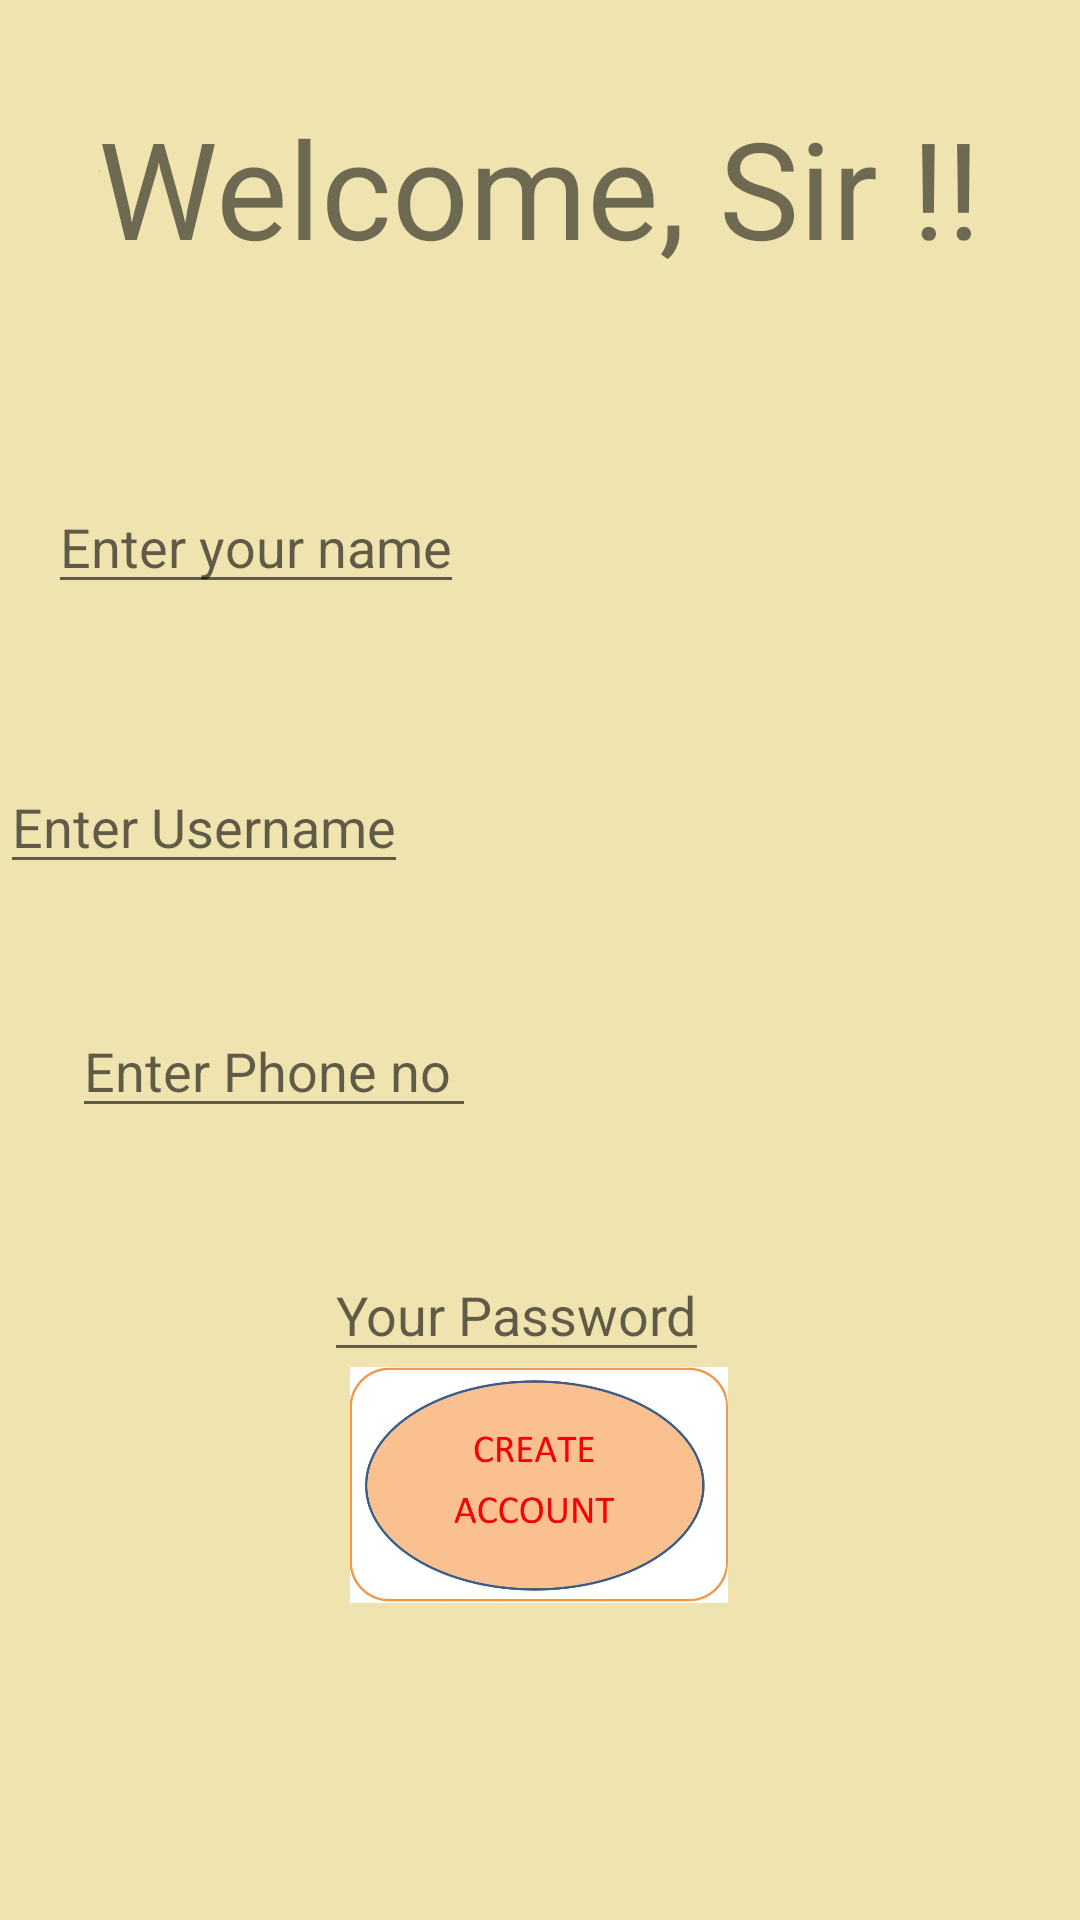

Produce the Android XML layout that renders to this screen, including the resource entries it uses.
<!-- AndroidManifest.xml: application theme Theme.MYSmartCard -->
<!-- res/layout/activity_new_user.xml -->
<?xml version="1.0" encoding="utf-8"?>
<androidx.constraintlayout.widget.ConstraintLayout xmlns:android="http://schemas.android.com/apk/res/android"
    xmlns:app="http://schemas.android.com/apk/res-auto"
    xmlns:tools="http://schemas.android.com/tools"
    android:layout_width="match_parent"
    android:layout_height="match_parent"
    android:background="@drawable/yellow"
    tools:context=".New_user">

    <TextView
        android:layout_width="wrap_content"
        android:layout_height="wrap_content"
        android:text="Welcome, Sir !!"
        android:textSize="45sp"
        app:layout_constraintBottom_toBottomOf="parent"
        app:layout_constraintEnd_toEndOf="parent"
        app:layout_constraintHorizontal_bias="0.495"
        app:layout_constraintLeft_toLeftOf="parent"
        app:layout_constraintRight_toRightOf="parent"
        app:layout_constraintStart_toStartOf="parent"
        app:layout_constraintTop_toTopOf="parent"
        app:layout_constraintVertical_bias="0.056" />

    <EditText
        android:id="@+id/name"
        android:layout_width="wrap_content"
        android:layout_height="wrap_content"
        android:layout_marginStart="16dp"
        android:layout_marginTop="160dp"
        android:hint="Enter your name"
        app:layout_constraintLeft_toLeftOf="parent"
        app:layout_constraintStart_toStartOf="parent"
        app:layout_constraintTop_toTopOf="parent"
        tools:ignore="MissingConstraints" />

    <EditText
        android:id="@+id/uname"
        android:layout_width="wrap_content"
        android:layout_height="wrap_content"
        android:layout_marginTop="52dp"
        android:hint="Enter Username"
        app:layout_constraintTop_toBottomOf="@id/name"
        tools:ignore="MissingConstraints"
        tools:layout_editor_absoluteX="103dp" />

    <EditText
        android:id="@+id/ph"
        android:layout_width="wrap_content"
        android:layout_height="wrap_content"
        android:layout_marginStart="24dp"
        android:layout_marginTop="40dp"
        android:hint="Enter Phone no "
        app:layout_constraintStart_toStartOf="parent"
        app:layout_constraintTop_toBottomOf="@id/uname"
        tools:ignore="MissingConstraints" />

    <EditText
        android:id="@+id/pass"
        android:layout_width="wrap_content"
        android:layout_height="wrap_content"
        android:layout_marginStart="108dp"
        android:layout_marginTop="40dp"
        android:hint="Your Password"
        app:layout_constraintStart_toStartOf="parent"
        app:layout_constraintTop_toBottomOf="@id/ph"
        tools:ignore="MissingConstraints" />

    <ImageView
        android:id="@+id/btn"
        android:layout_width="126dp"
        android:layout_height="128dp"
        android:onClick="create"
        android:src="@drawable/butt"
        app:layout_constraintBottom_toBottomOf="parent"
        app:layout_constraintEnd_toEndOf="parent"
        app:layout_constraintHorizontal_bias="0.498"
        app:layout_constraintLeft_toLeftOf="parent"
        app:layout_constraintStart_toStartOf="parent"
        app:layout_constraintTop_toTopOf="parent"
        app:layout_constraintVertical_bias="0.842" />
</androidx.constraintlayout.widget.ConstraintLayout>
<!-- resources referenced by this layout -->
<resources>
  <!-- drawable butt: jpg bitmap (drawable-v24, 48483 bytes) -->
  <!-- drawable yellow: png bitmap (drawable-v24, 16408 bytes) -->
  <style name="Theme.MYSmartCard" parent="Theme.MaterialComponents.DayNight.NoActionBar">
          
          <item name="colorPrimary">@color/purple_500</item>
          <item name="colorPrimaryVariant">@color/purple_700</item>
          <item name="colorOnPrimary">@color/white</item>
          
          <item name="colorSecondary">@color/teal_200</item>
          <item name="colorSecondaryVariant">@color/teal_700</item>
          <item name="colorOnSecondary">@color/black</item>
          
          <item name="android:statusBarColor" tools:targetApi="l">?attr/colorPrimaryVariant</item>
          
      </style>
  <!-- not gathered from this repository: default colours our renderer supplied (Android Studio template values) -->
  <color name="purple_500">#FF6200EE</color>
  <color name="purple_700">#FF3700B3</color>
  <color name="teal_200">#FF03DAC5</color>
  <color name="teal_700">#FF018786</color>
  <color name="black">#FF000000</color>
  <color name="white">#FFFFFFFF</color>
</resources>
